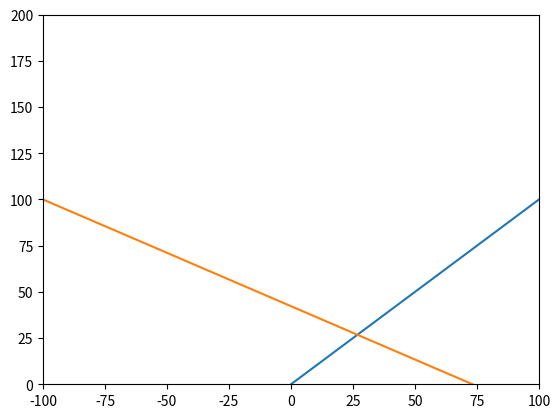

The script that saved this image:
# %%
from PIL import Image
import sys
import matplotlib.pyplot as plt
import numpy as np
import mpmath as mp
import math

# input camera angles
phi_xz = mp.radians(-30)
theta_x = mp.radians(45)

x = np.linspace(-100,100, 100)
Az_xz = mp.cot(theta_x)*x

n = 50

# plt.plot(x,Az_xz)
# plt.scatter(x[n],Az_xz[n], color='red', marker='x')
# plt.xlim(-100, 100);
# plt.ylim(0, 200);


Bz_xz = mp.tan(phi_xz)*(x+100)+100

# plt.figure()
# plt.plot(x,Bz_xz)
# plt.scatter(x[n], Bz_xz[n], color='red', marker='x')
# plt.xlim(-100, 100);
# plt.ylim(0, 200);

plt.figure()
plt.plot(x, Az_xz)
plt.plot(x, Bz_xz)
plt.xlim(-100, 100);
plt.ylim(0, 200);
# plt.scatter(-Bz_xz[n], x[n], color='red', marker='x')
# %%
